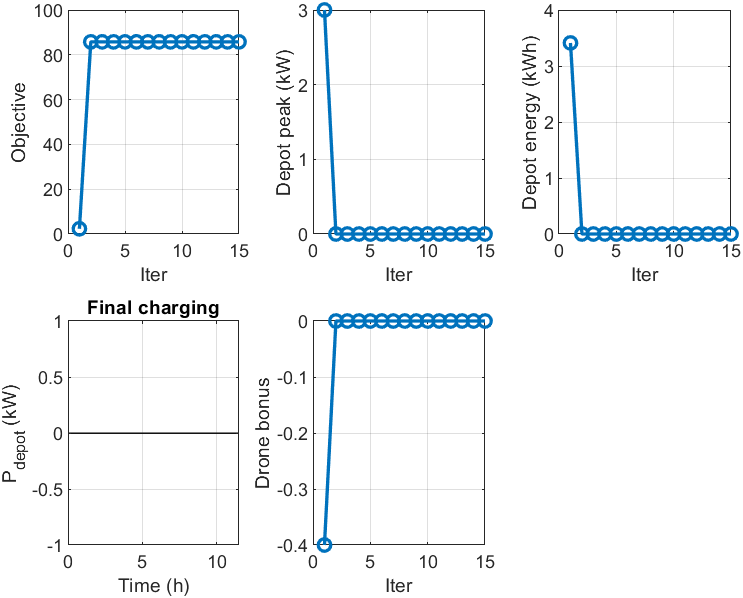

Data behind this chart, as committed beside it:
iter, objective, truck, lateness, energy, drone_bonus, peak_kW, energy_kWh
1, 2.329, 0, 0, 1.365, -0.4, 3, 3.412
2, 85.78, 72.8, 0, 0, -0, 0, 0
3, 85.78, 72.8, 0, 0, -0, 0, 0
4, 85.78, 72.8, 0, 0, -0, 0, 0
5, 85.78, 72.8, 0, 0, -0, 0, 0
6, 85.78, 72.8, 0, 0, -0, 0, 0
7, 85.78, 72.8, 0, 0, -0, 0, 0
8, 85.78, 72.8, 0, 0, -0, 0, 0
9, 85.78, 72.8, 0, 0, -0, 0, 0
10, 85.78, 72.8, 0, 0, -0, 0, 0
11, 85.78, 72.8, 0, 0, -0, 0, 0
12, 85.78, 72.8, 0, 0, -0, 0, 0
13, 85.78, 72.8, 0, 0, -0, 0, 0
14, 85.78, 72.8, 0, 0, -0, 0, 0
15, 85.78, 72.8, 0, 0, -0, 0, 0
